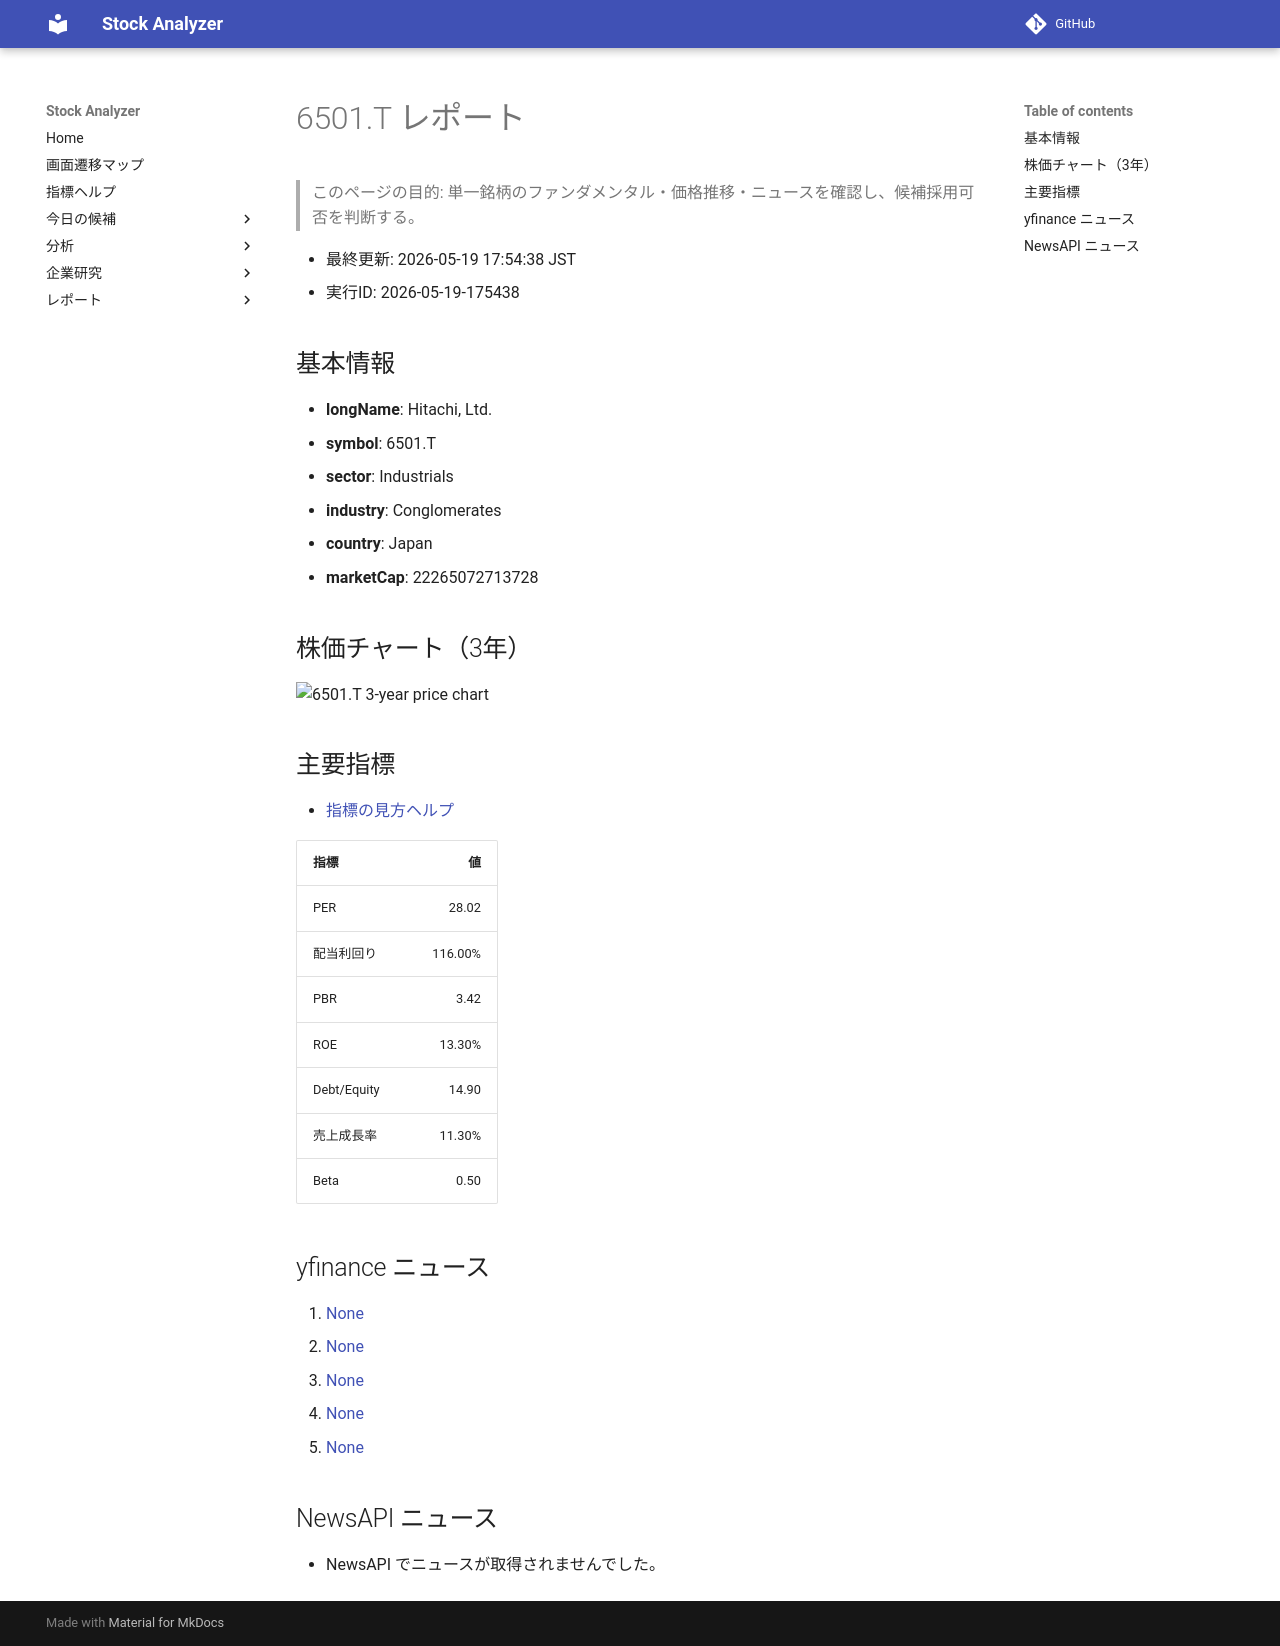

repository: Yumi-note/Making-APP · page: stocks/2026-05-19/175438/6501_T/index.html · generator: mkdocs

# 6501.T レポート

> このページの目的: 単一銘柄のファンダメンタル・価格推移・ニュースを確認し、候補採用可否を判断する。

- 最終更新: 2026-05-19 17:54:38 JST
- 実行ID: 2026-05-19-175438

## 基本情報

- **longName**: Hitachi, Ltd.
- **symbol**: 6501.T
- **sector**: Industrials
- **industry**: Conglomerates
- **country**: Japan
- **marketCap**: 22265072713728

## 株価チャート（3年）

![6501.T 3-year price chart](6501_T_3y.png)

## 主要指標

- [指標の見方ヘルプ](../../../../indicators.md)

| 指標 | 値 |
|---|---:|
| PER | 28.02 |
| 配当利回り | 116.00% |
| PBR | 3.42 |
| ROE | 13.30% |
| Debt/Equity | 14.90 |
| 売上成長率 | 11.30% |
| Beta | 0.50 |

## yfinance ニュース

1. [None](None)
2. [None](None)
3. [None](None)
4. [None](None)
5. [None](None)

## NewsAPI ニュース

- NewsAPI でニュースが取得されませんでした。
